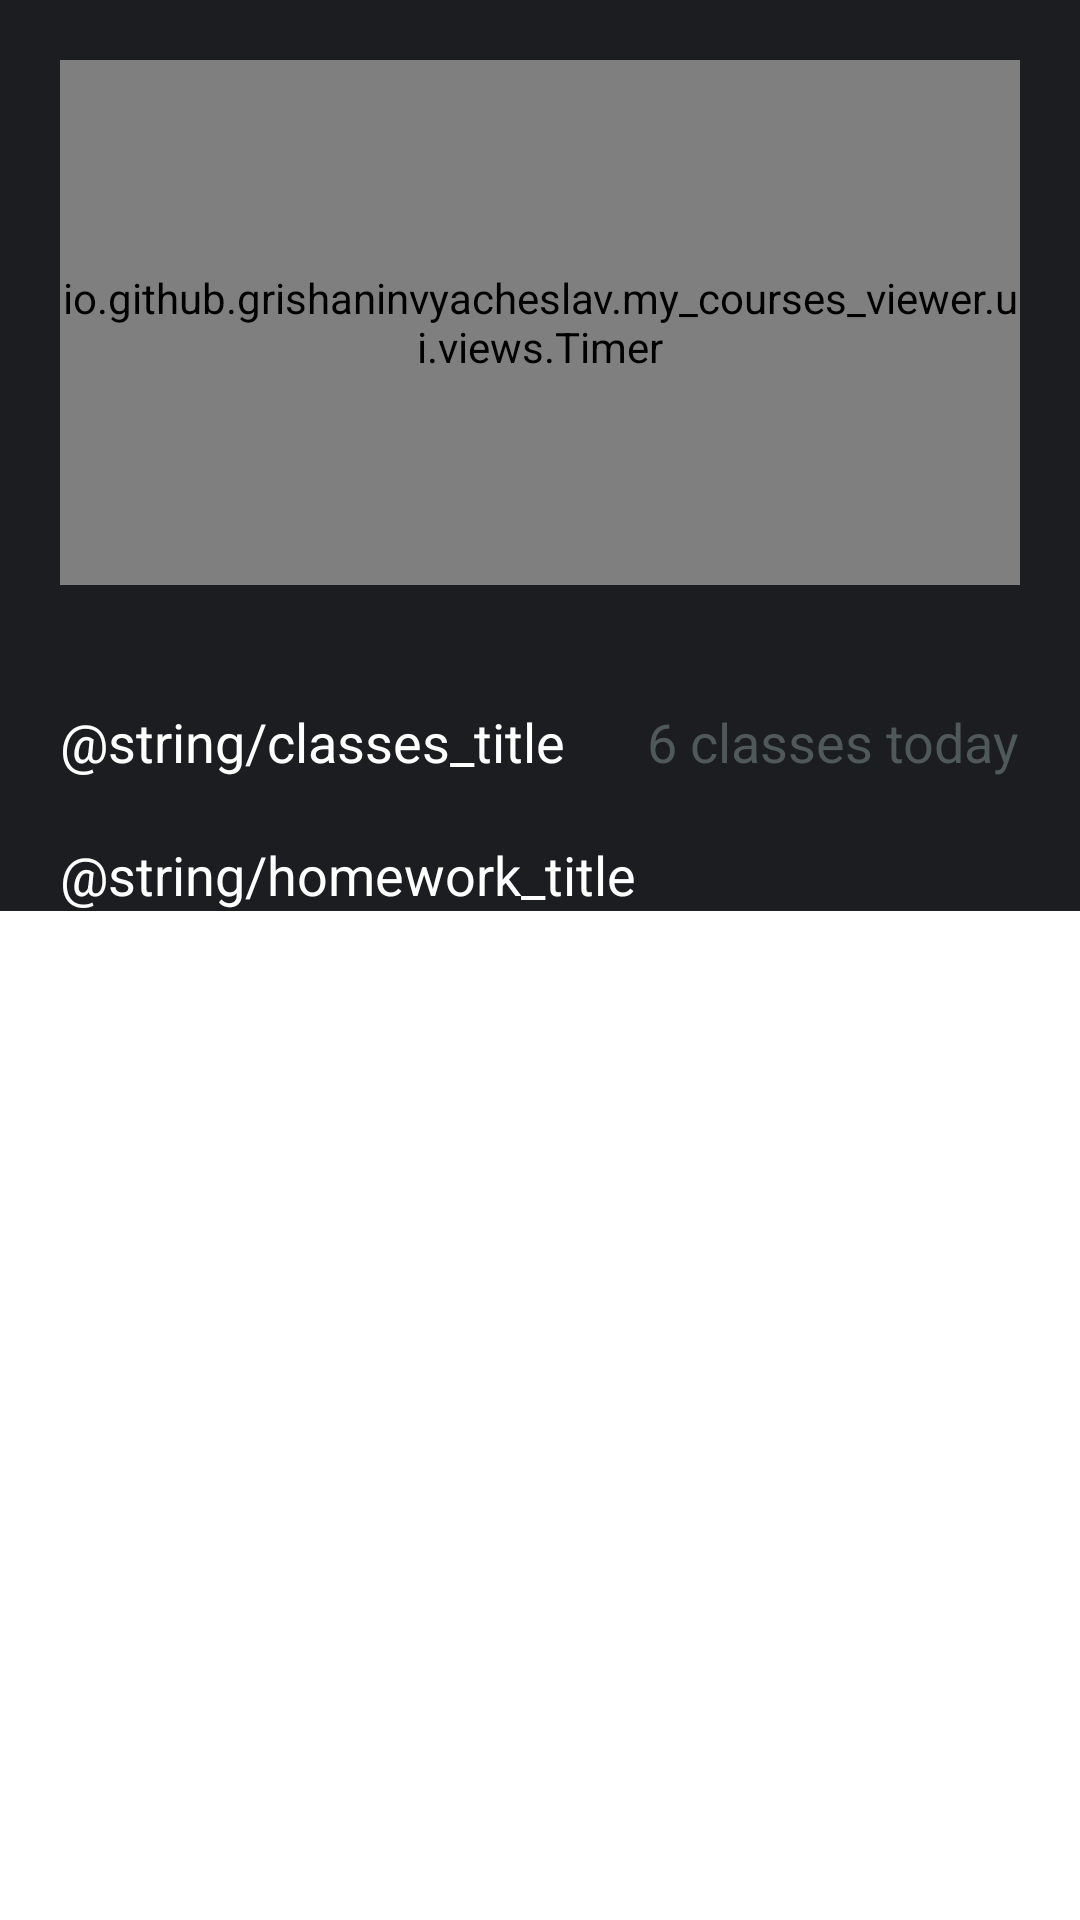

Produce the Android XML layout that renders to this screen, including the resource entries it uses.
<!-- AndroidManifest.xml: application theme Theme.Mycoursesviewer -->
<!-- res/layout/fragment_home.xml -->
<?xml version="1.0" encoding="utf-8"?>
<ScrollView xmlns:android="http://schemas.android.com/apk/res/android"
    xmlns:app="http://schemas.android.com/apk/res-auto"
    xmlns:tools="http://schemas.android.com/tools"
    android:layout_width="match_parent"
    android:layout_height="match_parent">

    <androidx.constraintlayout.widget.ConstraintLayout
        android:id="@+id/main"
        android:layout_width="match_parent"
        android:layout_height="wrap_content"
        android:background="#1C1D21">

        <io.github.grishaninvyacheslav.my_courses_viewer.ui.views.Timer
            android:id="@+id/timer"
            android:layout_width="match_parent"
            android:layout_height="175dp"
            android:layout_margin="20dp"
            app:layout_constraintLeft_toLeftOf="parent"
            app:layout_constraintRight_toRightOf="parent"
            app:layout_constraintTop_toTopOf="parent" />

        <TextView
            android:id="@+id/classes_title"
            android:layout_width="wrap_content"
            android:layout_height="wrap_content"
            android:layout_marginHorizontal="20dp"
            android:layout_marginTop="40dp"
            android:text="@string/classes_title"
            android:textColor="@color/white"
            android:textSize="18dp"
            app:layout_constraintLeft_toLeftOf="parent"
            app:layout_constraintTop_toBottomOf="@id/timer" />

        <TextView
            android:id="@+id/classes_count"
            android:layout_width="wrap_content"
            android:layout_height="wrap_content"
            android:layout_marginHorizontal="20dp"
            android:text="6 classes today"
            android:textColor="@color/gray"
            android:textSize="18dp"
            app:layout_constraintRight_toRightOf="parent"
            app:layout_constraintTop_toTopOf="@id/classes_title" />

        <androidx.recyclerview.widget.RecyclerView
            android:id="@+id/classes_list"
            android:layout_width="match_parent"
            android:layout_height="wrap_content"
            app:layout_constraintTop_toBottomOf="@id/classes_title" />

        <TextView
            android:id="@+id/homework_title"
            android:layout_width="wrap_content"
            android:layout_height="wrap_content"
            android:layout_marginHorizontal="20dp"
            android:layout_marginTop="20dp"
            android:text="@string/homework_title"
            android:textColor="@color/white"
            android:textSize="18dp"
            app:layout_constraintLeft_toLeftOf="parent"
            app:layout_constraintTop_toBottomOf="@id/classes_list" />

        <androidx.recyclerview.widget.RecyclerView
            android:id="@+id/homework_list"
            android:layout_width="match_parent"
            android:layout_height="wrap_content"
            app:layout_constraintTop_toBottomOf="@id/homework_title" />
    </androidx.constraintlayout.widget.ConstraintLayout>
</ScrollView>
<!-- resources referenced by this layout -->
<resources>
  <color name="gray">#4F5958</color>
  <color name="white">#FFFFFFFF</color>
  <style name="Theme.Mycoursesviewer" parent="Theme.MaterialComponents.DayNight.NoActionBar">
          
          <item name="colorPrimary">@color/purple_500</item>
          <item name="colorPrimaryVariant">@color/purple_700</item>
          <item name="colorOnPrimary">@color/white</item>
          
          <item name="colorSecondary">@color/teal_200</item>
          <item name="colorSecondaryVariant">@color/teal_700</item>
          <item name="colorOnSecondary">@color/black</item>
          
          <item name="android:statusBarColor" tools:targetApi="l">?attr/colorPrimaryVariant</item>
          
      </style>
  <color name="purple_500">#FF6200EE</color>
  <color name="purple_700">#FF3700B3</color>
  <color name="teal_200">#FF03DAC5</color>
  <color name="teal_700">#FF018786</color>
  <color name="black">#FF000000</color>
</resources>
